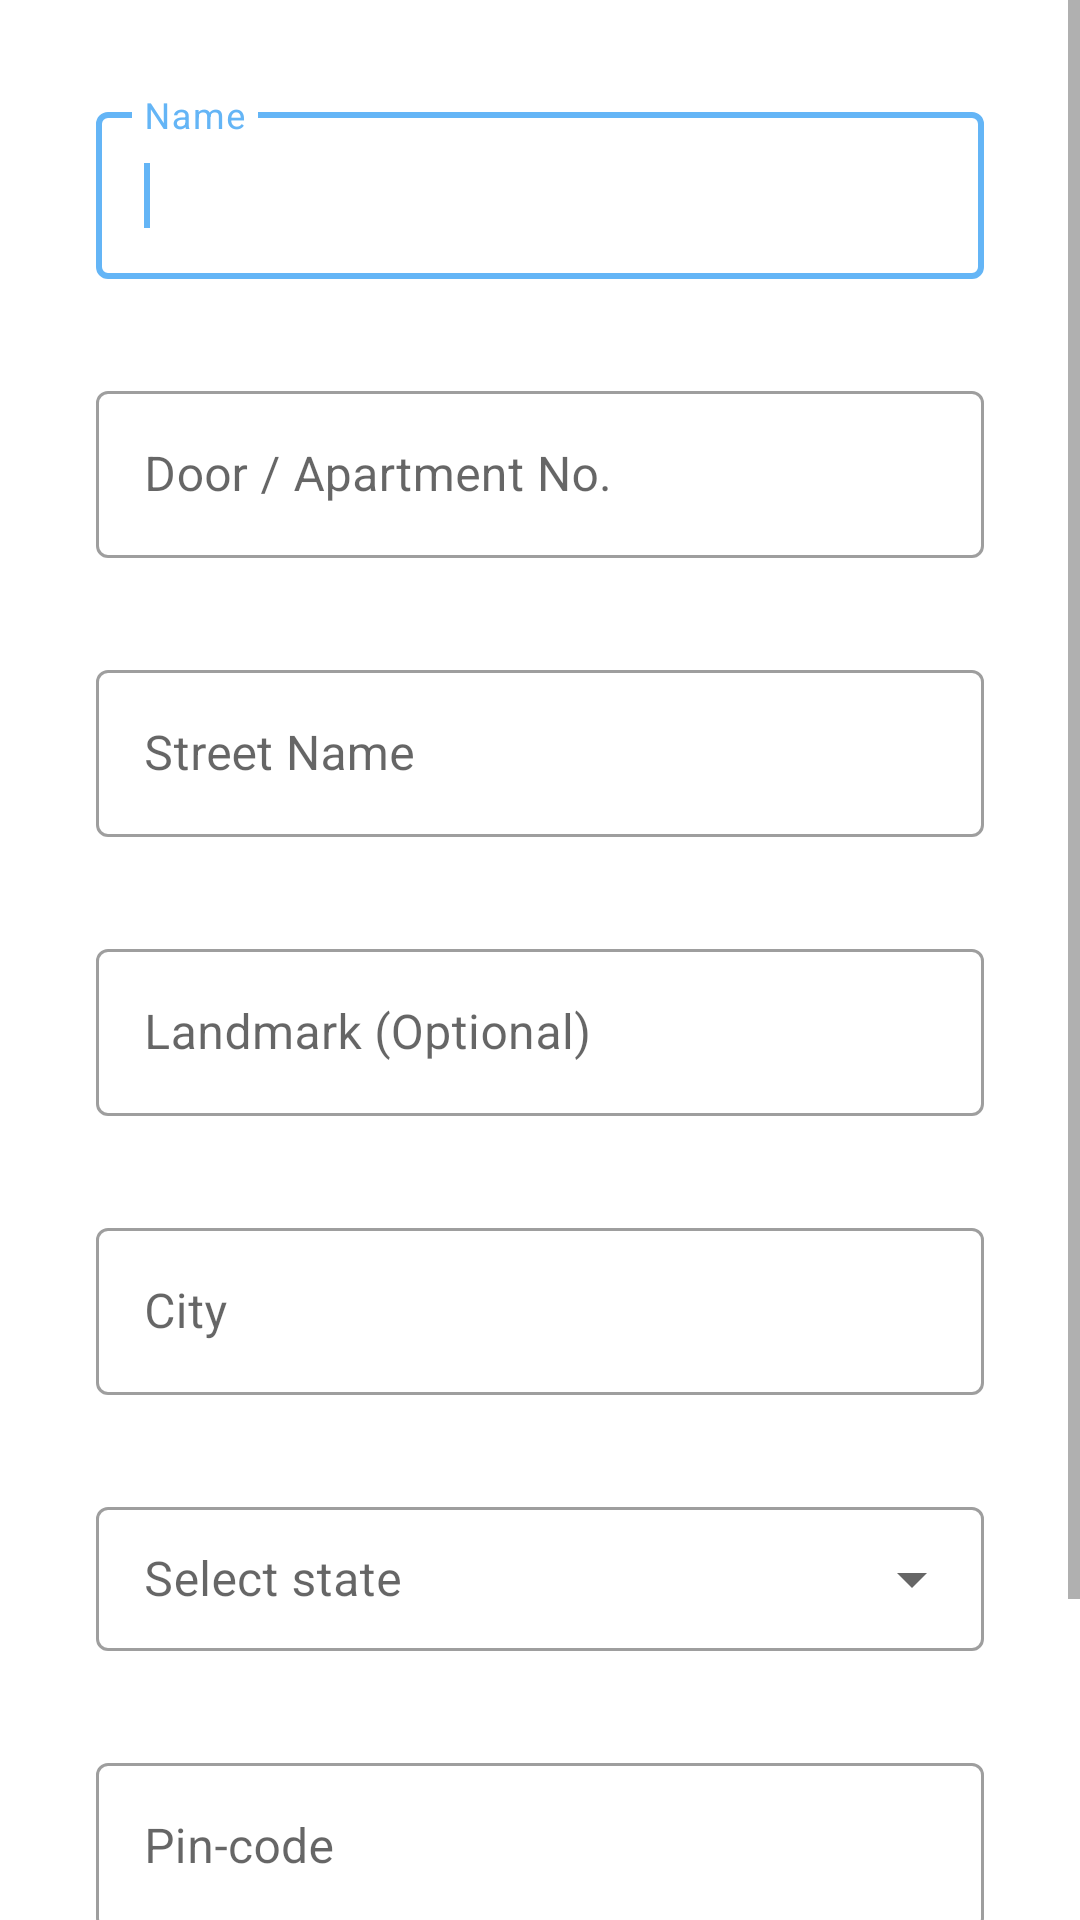

Produce the Android XML layout that renders to this screen, including the resource entries it uses.
<!-- AndroidManifest.xml: application theme Theme.Chrono12 -->
<!-- res/layout/fragment_new_address.xml -->
<?xml version="1.0" encoding="utf-8"?>
<ScrollView xmlns:android="http://schemas.android.com/apk/res/android"
    xmlns:app="http://schemas.android.com/apk/res-auto"
    xmlns:tools="http://schemas.android.com/tools"
    android:layout_width="match_parent"
    android:layout_height="match_parent"
    android:fillViewport="true"
    tools:context=".ui.fragment.NewAddressFragment">

    <androidx.constraintlayout.widget.ConstraintLayout
        android:layout_width="match_parent"
        android:layout_height="wrap_content">


        <com.google.android.material.textfield.TextInputLayout
            android:id="@+id/tilAddressName"
            style="@style/Widget.MaterialComponents.TextInputLayout.OutlinedBox"
            android:layout_width="match_parent"
            android:layout_height="wrap_content"
            android:layout_margin="@dimen/margin_large"
            android:hint="@string/name"
            app:layout_constraintBottom_toTopOf="@+id/tilDoorNum"
            app:layout_constraintEnd_toEndOf="parent"
            app:layout_constraintStart_toStartOf="parent"
            app:layout_constraintTop_toTopOf="parent"
            app:layout_constraintVertical_bias="0.5"
            app:layout_constraintVertical_chainStyle="packed">

            <com.google.android.material.textfield.TextInputEditText
                android:id="@+id/tilEtAddressName"
                android:layout_width="match_parent"
                android:layout_height="match_parent"
                android:digits="qwertyuiopasdfghjklzxcvbnmQWERTYUIOPASDFGHJKLZXCVBNM ."
                android:maxLength="30"
                android:inputType="textPersonName" />

            <requestFocus />

        </com.google.android.material.textfield.TextInputLayout>

        <com.google.android.material.textfield.TextInputLayout
            android:id="@+id/tilDoorNum"
            style="@style/Widget.MaterialComponents.TextInputLayout.OutlinedBox"
            android:layout_width="match_parent"
            android:layout_height="wrap_content"
            android:layout_marginHorizontal="@dimen/margin_large"
            android:hint="Door / Apartment No."
            app:layout_constraintBottom_toTopOf="@+id/tilStreet"
            app:layout_constraintEnd_toEndOf="parent"
            app:layout_constraintStart_toStartOf="parent"
            app:layout_constraintTop_toBottomOf="@id/tilAddressName"
            app:layout_constraintVertical_bias="0.5">

            <com.google.android.material.textfield.TextInputEditText
                android:id="@+id/tilEtDoorNum"
                android:layout_width="match_parent"
                android:layout_height="match_parent"
                android:maxLength="10"
                android:inputType="text" />

        </com.google.android.material.textfield.TextInputLayout>

        <com.google.android.material.textfield.TextInputLayout
            android:id="@+id/tilStreet"
            style="@style/Widget.MaterialComponents.TextInputLayout.OutlinedBox"
            android:layout_width="match_parent"
            android:layout_height="wrap_content"
            android:layout_marginHorizontal="@dimen/margin_large"
            android:layout_marginTop="@dimen/margin_large"
            android:hint="Street Name"
            app:layout_constraintBottom_toTopOf="@+id/tilLandmark"
            app:layout_constraintEnd_toEndOf="parent"
            app:layout_constraintStart_toStartOf="parent"
            app:layout_constraintTop_toBottomOf="@id/tilDoorNum"
            app:layout_constraintVertical_bias="0.5">

            <com.google.android.material.textfield.TextInputEditText
                android:id="@+id/tilEtStreet"
                android:layout_width="match_parent"
                android:layout_height="match_parent"
                android:inputType="text"
                android:maxLength="50"/>

        </com.google.android.material.textfield.TextInputLayout>

        <com.google.android.material.textfield.TextInputLayout
            android:id="@+id/tilLandmark"
            style="@style/Widget.MaterialComponents.TextInputLayout.OutlinedBox"
            android:layout_width="match_parent"
            android:layout_height="wrap_content"
            android:layout_marginHorizontal="@dimen/margin_large"
            android:layout_marginTop="@dimen/margin_large"
            android:hint="Landmark (Optional)"
            app:layout_constraintBottom_toTopOf="@+id/tilCity"
            app:layout_constraintEnd_toEndOf="parent"
            app:layout_constraintStart_toStartOf="parent"
            app:layout_constraintTop_toBottomOf="@id/tilStreet"
            app:layout_constraintVertical_bias="0.5">

            <com.google.android.material.textfield.TextInputEditText
                android:id="@+id/tilEtLandmark"
                android:layout_width="match_parent"
                android:layout_height="match_parent"
                android:inputType="text"
                android:maxLength="50"/>

        </com.google.android.material.textfield.TextInputLayout>

        <com.google.android.material.textfield.TextInputLayout
            android:id="@+id/tilCity"
            style="@style/Widget.MaterialComponents.TextInputLayout.OutlinedBox"
            android:layout_width="match_parent"
            android:layout_height="wrap_content"
            android:layout_marginHorizontal="@dimen/margin_large"
            android:layout_marginTop="@dimen/margin_large"
            android:hint="City"
            app:layout_constraintBottom_toTopOf="@id/tilState"
            app:layout_constraintEnd_toEndOf="parent"
            app:layout_constraintStart_toStartOf="parent"
            app:layout_constraintTop_toBottomOf="@id/tilLandmark"
            app:layout_constraintVertical_bias="0.5">

            <com.google.android.material.textfield.TextInputEditText
                android:id="@+id/tilEtCity"
                android:layout_width="match_parent"
                android:layout_height="match_parent"
                android:inputType="text"
                android:maxLength="50"/>

        </com.google.android.material.textfield.TextInputLayout>

        <com.google.android.material.textfield.TextInputLayout
            android:id="@+id/tilState"
            style="@style/Widget.MaterialComponents.TextInputLayout.OutlinedBox.Dense.ExposedDropdownMenu"
            android:layout_width="match_parent"
            android:layout_height="wrap_content"
            android:layout_marginHorizontal="@dimen/margin_large"
            android:layout_marginTop="@dimen/margin_large"
            android:hint="Select state"
            app:layout_constraintBottom_toTopOf="@id/tilPincode"
            app:layout_constraintEnd_toEndOf="parent"
            app:layout_constraintStart_toStartOf="parent"
            app:layout_constraintTop_toBottomOf="@id/tilCity"
            app:layout_constraintVertical_bias="0.5">

            <com.google.android.material.textfield.MaterialAutoCompleteTextView
                android:id="@+id/tilEtState"
                android:layout_width="match_parent"
                android:layout_height="match_parent"
                android:imeOptions="actionNext"
                android:inputType="text"
                android:nextFocusDown="@id/tilEtPincode" />

        </com.google.android.material.textfield.TextInputLayout>

        <com.google.android.material.textfield.TextInputLayout
            android:id="@+id/tilPincode"
            style="@style/Widget.MaterialComponents.TextInputLayout.OutlinedBox"
            android:layout_width="match_parent"
            android:layout_height="wrap_content"
            android:layout_marginHorizontal="@dimen/margin_large"
            android:layout_marginTop="@dimen/margin_large"
            android:hint="Pin-code"
            app:layout_constraintBottom_toTopOf="@id/tilMobile"
            app:layout_constraintEnd_toEndOf="parent"
            app:layout_constraintStart_toStartOf="parent"
            app:layout_constraintTop_toBottomOf="@id/tilState"
            app:layout_constraintVertical_bias="0.5">

            <com.google.android.material.textfield.TextInputEditText
                android:id="@+id/tilEtPincode"
                android:layout_width="match_parent"
                android:layout_height="match_parent"
                android:inputType="number"
                android:maxLength="6" />

        </com.google.android.material.textfield.TextInputLayout>

        <com.google.android.material.textfield.TextInputLayout
            android:id="@+id/tilMobile"
            style="@style/Widget.MaterialComponents.TextInputLayout.OutlinedBox"
            android:layout_width="match_parent"
            android:layout_height="wrap_content"
            android:layout_marginHorizontal="@dimen/margin_large"
            android:layout_marginTop="@dimen/margin_large"
            android:layout_marginBottom="@dimen/margin_large"
            android:hint="Mobile Number"
            app:layout_constraintBottom_toBottomOf="parent"
            app:layout_constraintEnd_toEndOf="parent"
            app:layout_constraintStart_toStartOf="parent"
            app:layout_constraintTop_toBottomOf="@id/tilPincode"
            app:layout_constraintVertical_bias="0.5"
            app:layout_constraintVertical_chainStyle="packed">

            <com.google.android.material.textfield.TextInputEditText
                android:id="@+id/tilEtMobile"
                android:layout_width="match_parent"
                android:layout_height="match_parent"
                android:inputType="number"
                android:maxLength="10" />

        </com.google.android.material.textfield.TextInputLayout>

    </androidx.constraintlayout.widget.ConstraintLayout>

</ScrollView>
<!-- resources referenced by this layout -->
<resources>
  <dimen name="margin_large">32dp</dimen>
  <string name="name">Name</string>
  <style name="Theme.Chrono12" parent="Theme.MaterialComponents.DayNight.DarkActionBar">
          
          <item name="colorPrimary">@color/primaryColor</item>
          <item name="colorPrimaryVariant">@color/primaryDarkColor</item>
          <item name="colorOnPrimary">@color/primaryLightColor</item>
          
  
  
  
          <item name="colorSecondary">@color/primaryColor</item>
          <item name="colorSecondaryVariant">@color/primaryDarkColor</item>
          <item name="colorOnSecondary">@color/primaryLightColor</item>
          
          <item name="android:statusBarColor" tools:targetApi="l">?attr/colorPrimary</item>
          
      </style>
  <color name="primaryColor">#64b5f6</color>
  <color name="primaryDarkColor">#2286c3</color>
  <color name="primaryLightColor">#9be7ff</color>
</resources>
